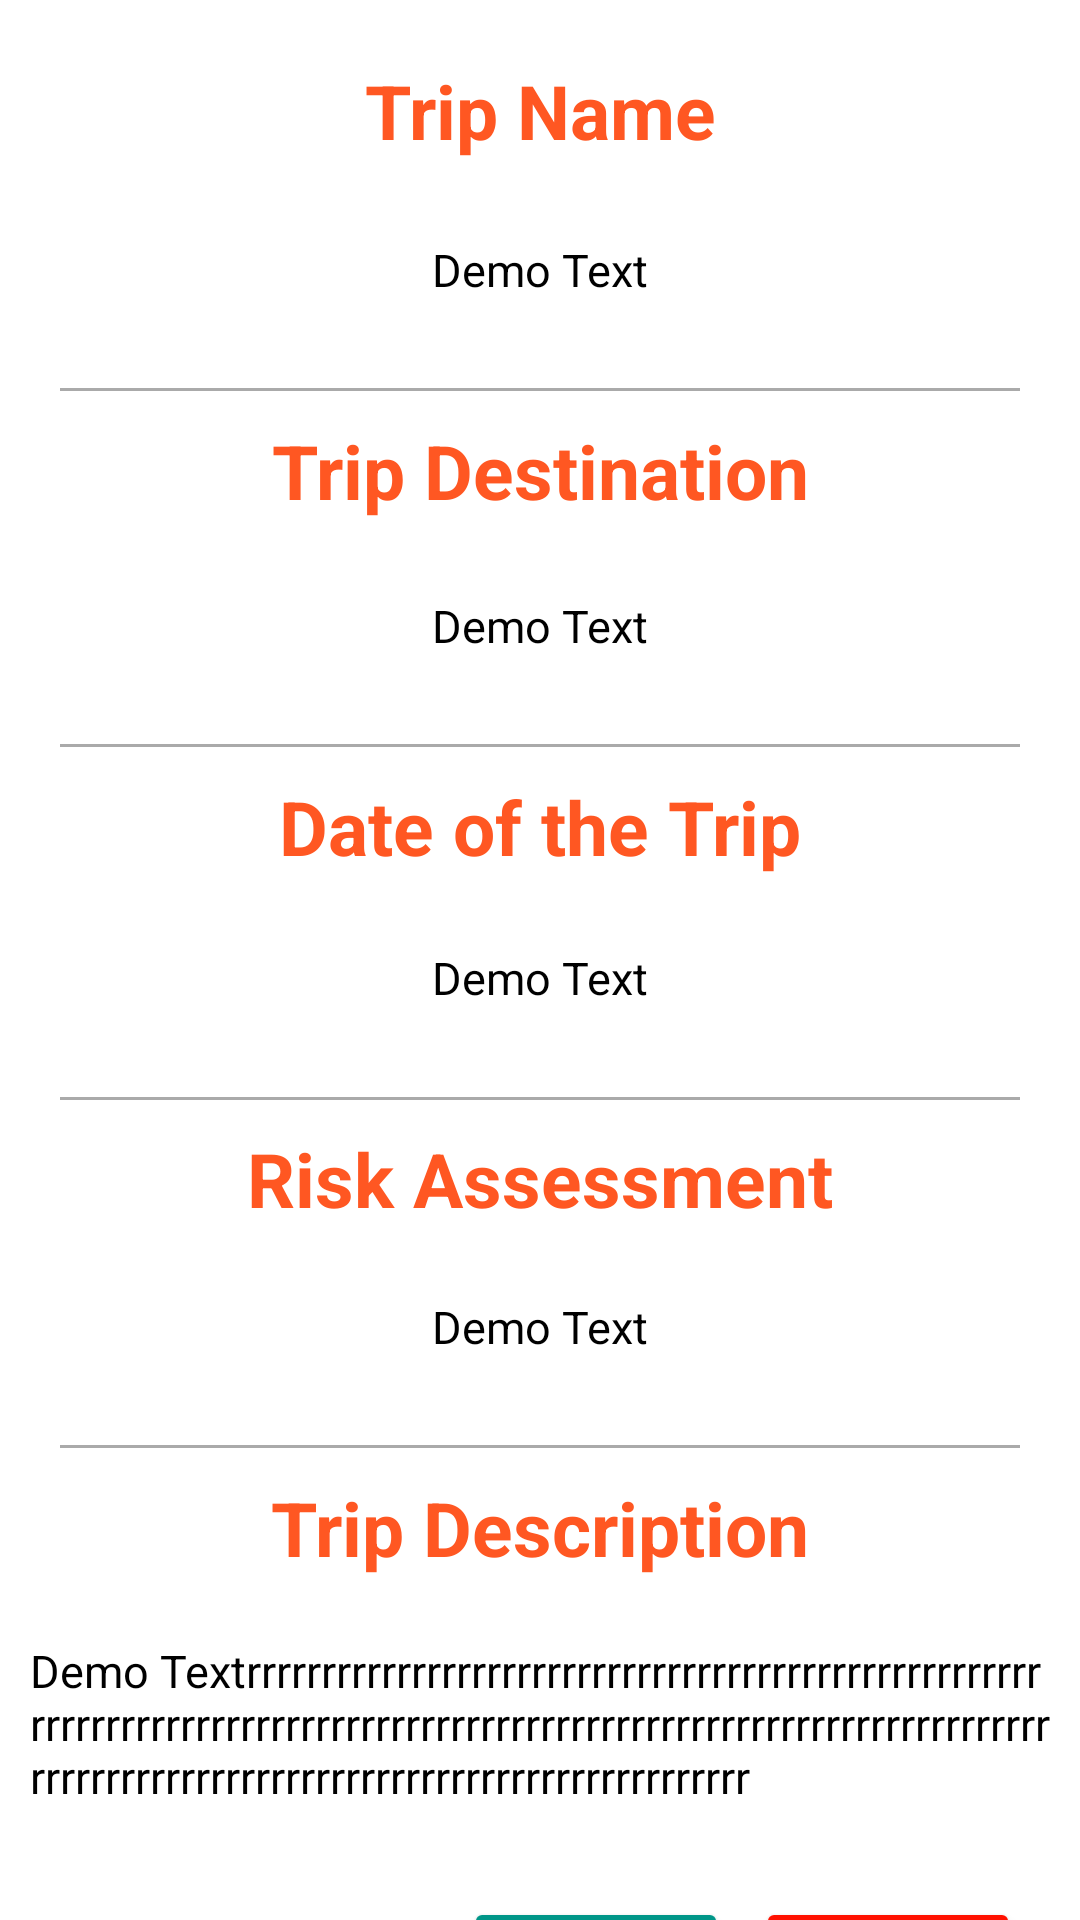

The Android layout XML behind this screen, and the referenced resources:
<!-- AndroidManifest.xml: application theme Theme.MExpense -->
<!-- res/layout/activity_information.xml -->
<?xml version="1.0" encoding="utf-8"?>
<androidx.core.widget.NestedScrollView xmlns:android="http://schemas.android.com/apk/res/android"
    xmlns:app="http://schemas.android.com/apk/res-auto"
    xmlns:tools="http://schemas.android.com/tools"
    android:layout_width="match_parent"
    android:layout_height="match_parent"
    tools:context=".InformationActivity">

    <androidx.constraintlayout.widget.ConstraintLayout
        android:layout_width="match_parent"
        android:layout_height="wrap_content">

        <TextView
            android:id="@+id/info_name"
            android:layout_width="wrap_content"
            android:layout_height="wrap_content"
            android:layout_margin="20dp"
            android:text="@string/InfoName"
            android:textColor="#FF5722"
            android:textSize="25sp"
            android:textStyle="bold"
            app:layout_constraintBottom_toBottomOf="parent"
            app:layout_constraintEnd_toEndOf="parent"
            app:layout_constraintStart_toStartOf="parent"
            app:layout_constraintTop_toTopOf="parent"
            app:layout_constraintVertical_bias="0.0" />

        <TextView
            android:id="@+id/info_name_view"
            android:layout_width="wrap_content"
            android:layout_height="wrap_content"
            android:padding="20dp"
            android:text="Demo Text"
            android:textColor="@color/black"
            android:textSize="15sp"
            app:layout_constraintBottom_toBottomOf="parent"
            app:layout_constraintEnd_toEndOf="parent"
            app:layout_constraintStart_toStartOf="parent"
            app:layout_constraintTop_toBottomOf="@+id/info_name"
            app:layout_constraintVertical_bias="0.00999999" />

        <View
            android:id="@+id/view"
            android:layout_width="match_parent"
            android:layout_height="1dp"
            android:layout_marginLeft="20dp"
            android:layout_marginRight="20dp"
            android:background="@android:color/darker_gray"
            app:layout_constraintBottom_toTopOf="@+id/info_destination"
            app:layout_constraintEnd_toEndOf="parent"
            app:layout_constraintStart_toStartOf="parent"
            app:layout_constraintTop_toBottomOf="@+id/info_name_view" />

        <TextView
            android:id="@+id/info_destination"
            android:layout_width="wrap_content"
            android:layout_height="wrap_content"
            android:layout_margin="20dp"
            android:text="@string/InfoDestination"
            android:textColor="#FF5722"
            android:textSize="25sp"
            android:textStyle="bold"
            app:layout_constraintBottom_toBottomOf="parent"
            app:layout_constraintEnd_toEndOf="parent"
            app:layout_constraintStart_toStartOf="parent"
            app:layout_constraintTop_toBottomOf="@+id/info_name_view"
            app:layout_constraintVertical_bias="0.0" />

        <TextView
            android:id="@+id/info_destination_view"
            android:layout_width="wrap_content"
            android:layout_height="wrap_content"
            android:padding="20dp"
            android:text="Demo Text"
            android:textColor="@color/black"
            android:textSize="15sp"
            app:layout_constraintBottom_toBottomOf="parent"
            app:layout_constraintEnd_toEndOf="parent"
            app:layout_constraintStart_toStartOf="parent"
            app:layout_constraintTop_toBottomOf="@+id/info_destination"
            app:layout_constraintVertical_bias="0.00999999" />

        <View
            android:id="@+id/view2"
            android:layout_width="match_parent"
            android:layout_height="1dp"
            android:layout_marginLeft="20dp"
            android:layout_marginRight="20dp"
            android:background="@android:color/darker_gray"
            app:layout_constraintBottom_toTopOf="@+id/info_date"
            app:layout_constraintEnd_toEndOf="parent"
            app:layout_constraintStart_toStartOf="parent"
            app:layout_constraintTop_toBottomOf="@+id/info_destination_view" />

        <TextView
            android:id="@+id/info_date"
            android:layout_width="wrap_content"
            android:layout_height="wrap_content"
            android:layout_margin="20dp"
            android:text="@string/InfoDate"
            android:textColor="#FF5722"
            android:textSize="25sp"
            android:textStyle="bold"
            app:layout_constraintBottom_toBottomOf="parent"
            app:layout_constraintEnd_toEndOf="parent"
            app:layout_constraintStart_toStartOf="parent"
            app:layout_constraintTop_toBottomOf="@+id/info_destination_view"
            app:layout_constraintVertical_bias="0.0" />

        <TextView
            android:id="@+id/info_date_view"
            android:layout_width="wrap_content"
            android:layout_height="wrap_content"
            android:padding="20dp"
            android:text="Demo Text"
            android:textColor="@color/black"
            android:textSize="15sp"
            app:layout_constraintBottom_toBottomOf="parent"
            app:layout_constraintEnd_toEndOf="parent"
            app:layout_constraintStart_toStartOf="parent"
            app:layout_constraintTop_toBottomOf="@+id/info_date"
            app:layout_constraintVertical_bias="0.00999999" />

        <View
            android:id="@+id/view3"
            android:layout_width="match_parent"
            android:layout_height="1dp"
            android:layout_marginLeft="20dp"
            android:layout_marginRight="20dp"
            android:background="@android:color/darker_gray"
            app:layout_constraintBottom_toTopOf="@+id/info_risk"
            app:layout_constraintEnd_toEndOf="parent"
            app:layout_constraintStart_toStartOf="parent"
            app:layout_constraintTop_toBottomOf="@+id/info_date_view" />

        <TextView
            android:id="@+id/info_risk"
            android:layout_width="wrap_content"
            android:layout_height="wrap_content"
            android:layout_margin="20dp"
            android:text="@string/InfoRisk"
            android:textColor="#FF5722"
            android:textSize="25sp"
            android:textStyle="bold"
            app:layout_constraintBottom_toBottomOf="parent"
            app:layout_constraintEnd_toEndOf="parent"
            app:layout_constraintStart_toStartOf="parent"
            app:layout_constraintTop_toBottomOf="@+id/info_date_view"
            app:layout_constraintVertical_bias="0.0" />

        <TextView
            android:id="@+id/info_risk_view"
            android:layout_width="wrap_content"
            android:layout_height="wrap_content"
            android:padding="20dp"
            android:text="Demo Text"
            android:textColor="@color/black"
            android:textSize="15sp"
            app:layout_constraintBottom_toBottomOf="parent"
            app:layout_constraintEnd_toEndOf="parent"
            app:layout_constraintStart_toStartOf="parent"
            app:layout_constraintTop_toBottomOf="@+id/info_risk"
            app:layout_constraintVertical_bias="0.00999999" />

        <View
            android:layout_width="match_parent"
            android:layout_height="1dp"
            android:layout_marginLeft="20dp"
            android:layout_marginRight="20dp"
            android:background="@android:color/darker_gray"
            app:layout_constraintBottom_toTopOf="@+id/info_description"
            app:layout_constraintEnd_toEndOf="parent"
            app:layout_constraintStart_toStartOf="parent"
            app:layout_constraintTop_toBottomOf="@+id/info_risk_view" />

        <TextView
            android:id="@+id/info_description"
            android:layout_width="wrap_content"
            android:layout_height="wrap_content"
            android:layout_margin="20dp"
            android:text="@string/InfoDescription"
            android:textColor="#FF5722"
            android:textSize="25sp"
            android:textStyle="bold"
            app:layout_constraintBottom_toBottomOf="parent"
            app:layout_constraintEnd_toEndOf="parent"
            app:layout_constraintStart_toStartOf="parent"
            app:layout_constraintTop_toBottomOf="@+id/info_risk_view"
            app:layout_constraintVertical_bias="0.0" />

        <TextView
            android:id="@+id/info_description_view"
            android:layout_width="wrap_content"
            android:layout_height="wrap_content"
            android:layout_margin="10dp"
            android:lines="3"
            android:padding="10dp"
            android:text="Demo Textrrrrrrrrrrrrrrrrrrrrrrrrrrrrrrrrrrrrrrrrrrrrrrrrrrrrrrrrrrrrrrrrrrrrrrrrrrrrrrrrrrrrrrrrrrrrrrrrrrrrrrrrrrrrrrrrrrrrrrrrrrrrrrrrrrrrrrrrrrrrrrrrrrrrrrrrrrrrrrrrrrrrrrrrr"
            android:textColor="@color/black"
            android:textSize="15sp"
            app:layout_constraintBottom_toBottomOf="parent"
            app:layout_constraintEnd_toEndOf="parent"
            app:layout_constraintStart_toStartOf="parent"
            app:layout_constraintTop_toBottomOf="@+id/info_description"
            app:layout_constraintVertical_bias="0.00999999" />

        <Button
            android:id="@+id/info_save"
            android:layout_width="wrap_content"
            android:layout_height="wrap_content"
            android:layout_margin="20dp"
            android:text="Save"
            app:backgroundTint="#009688"
            app:layout_constraintBottom_toBottomOf="parent"
            app:layout_constraintEnd_toEndOf="parent"
            app:layout_constraintHorizontal_bias="0.58"
            app:layout_constraintStart_toStartOf="parent"
            app:layout_constraintTop_toBottomOf="@+id/info_description_view"
            app:layout_constraintVertical_bias="0.0" />

        <Button
            android:id="@+id/info_cancel"
            android:layout_width="wrap_content"
            android:layout_height="wrap_content"
            android:layout_margin="20dp"
            android:text="Cancel"
            app:backgroundTint="#FF1100"
            app:layout_constraintBottom_toBottomOf="parent"
            app:layout_constraintEnd_toEndOf="parent"
            app:layout_constraintHorizontal_bias="1.0"
            app:layout_constraintStart_toEndOf="@+id/info_save"
            app:layout_constraintTop_toBottomOf="@+id/info_description_view"
            app:layout_constraintVertical_bias="0.0" />


    </androidx.constraintlayout.widget.ConstraintLayout>

</androidx.core.widget.NestedScrollView>
<!-- resources referenced by this layout -->
<resources>
  <string name="InfoDate">Date of the Trip</string>
  <string name="InfoDescription">Trip Description</string>
  <string name="InfoDestination">Trip Destination</string>
  <string name="InfoName">Trip Name</string>
  <string name="InfoRisk">Risk Assessment</string>
  <style name="Theme.MExpense" parent="Theme.MaterialComponents.DayNight.DarkActionBar">
          
          <item name="colorPrimary">#FF5722</item>
          <item name="colorPrimaryVariant">#FF5722</item>
          <item name="colorOnPrimary">@color/white</item>
          
          <item name="colorSecondary">@color/teal_200</item>
          <item name="colorSecondaryVariant">@color/teal_700</item>
          <item name="colorOnSecondary">@color/black</item>
          
          <item name="android:statusBarColor" tools:targetApi="l">?attr/colorPrimaryVariant</item>
          
      </style>
  <!-- not gathered from this repository: default colours our renderer supplied (Android Studio template values) -->
  <color name="teal_200">#FF03DAC5</color>
  <color name="teal_700">#FF018786</color>
  <color name="black">#FF000000</color>
  <color name="white">#FFFFFFFF</color>
</resources>
